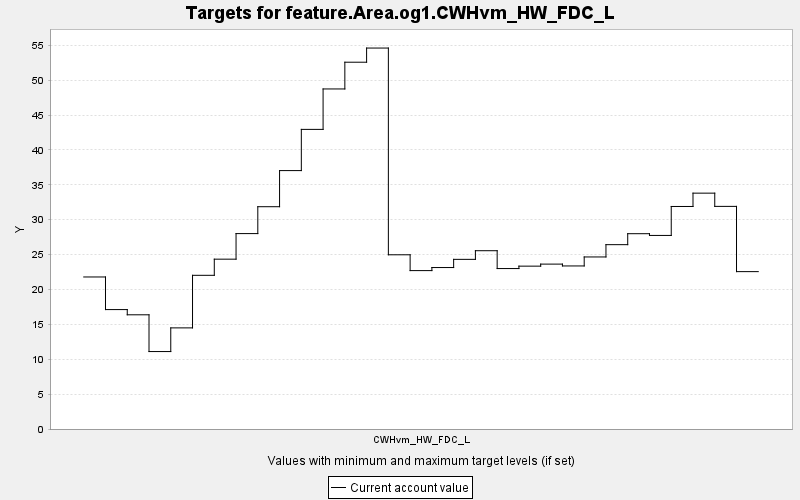

Data behind this chart, as committed beside it:
TARGET, PERIOD, YEAR, PERIODWIDTH, MINIMUM, MAXIMUM, MINWEIGHT, MAXWEIGHT, CURRENT, SUMMARY
feature.Area.og1.CWHvm_HW_FDC_L, 0, 0, 10.0, 0.0, 10000, 1.0, 1.0, 21.79, 0.0
feature.Area.og1.CWHvm_HW_FDC_L, 1, 10, 10.0, 0.0, 10000, 1.0, 1.0, 17.12, 0.0
feature.Area.og1.CWHvm_HW_FDC_L, 2, 20, 10.0, 0.0, 10000, 1.0, 1.0, 16.37, 0.0
feature.Area.og1.CWHvm_HW_FDC_L, 3, 30, 10.0, 0.0, 10000, 1.0, 1.0, 11.1, 0.0
feature.Area.og1.CWHvm_HW_FDC_L, 4, 40, 10.0, 0.0, 10000, 1.0, 1.0, 14.49, 0.0
feature.Area.og1.CWHvm_HW_FDC_L, 5, 50, 10.0, 0.0, 10000, 1.0, 1.0, 22.03, 0.0
feature.Area.og1.CWHvm_HW_FDC_L, 6, 60, 10.0, 0.0, 10000, 1.0, 1.0, 24.34, 0.0
feature.Area.og1.CWHvm_HW_FDC_L, 7, 70, 10.0, 0.0, 10000, 1.0, 1.0, 28.01, 0.0
feature.Area.og1.CWHvm_HW_FDC_L, 8, 80, 10.0, 0.0, 10000, 1.0, 1.0, 31.86, 0.0
feature.Area.og1.CWHvm_HW_FDC_L, 9, 90, 10.0, 0.0, 10000, 1.0, 1.0, 37.04, 0.0
feature.Area.og1.CWHvm_HW_FDC_L, 10, 100, 10.0, 0.0, 10000, 1.0, 1.0, 42.95, 0.0
feature.Area.og1.CWHvm_HW_FDC_L, 11, 110, 10.0, 0.0, 10000, 1.0, 1.0, 48.74, 0.0
feature.Area.og1.CWHvm_HW_FDC_L, 12, 120, 10.0, 0.0, 10000, 1.0, 1.0, 52.57, 0.0
feature.Area.og1.CWHvm_HW_FDC_L, 13, 130, 10.0, 0.0, 10000, 1.0, 1.0, 54.6, 0.0
feature.Area.og1.CWHvm_HW_FDC_L, 14, 140, 10.0, 0.0, 10000, 1.0, 1.0, 24.97, 0.0
feature.Area.og1.CWHvm_HW_FDC_L, 15, 150, 10.0, 0.0, 10000, 1.0, 1.0, 22.7, 0.0
feature.Area.og1.CWHvm_HW_FDC_L, 16, 160, 10.0, 0.0, 10000, 1.0, 1.0, 23.14, 0.0
feature.Area.og1.CWHvm_HW_FDC_L, 17, 170, 10.0, 0.0, 10000, 1.0, 1.0, 24.32, 0.0
feature.Area.og1.CWHvm_HW_FDC_L, 18, 180, 10.0, 0.0, 10000, 1.0, 1.0, 25.56, 0.0
feature.Area.og1.CWHvm_HW_FDC_L, 19, 190, 10.0, 0.0, 10000, 1.0, 1.0, 23, 0.0
feature.Area.og1.CWHvm_HW_FDC_L, 20, 200, 10.0, 0.0, 10000, 1.0, 1.0, 23.34, 0.0
feature.Area.og1.CWHvm_HW_FDC_L, 21, 210, 10.0, 0.0, 10000, 1.0, 1.0, 23.64, 0.0
feature.Area.og1.CWHvm_HW_FDC_L, 22, 220, 10.0, 0.0, 10000, 1.0, 1.0, 23.37, 0.0
feature.Area.og1.CWHvm_HW_FDC_L, 23, 230, 10.0, 0.0, 10000, 1.0, 1.0, 24.66, 0.0
feature.Area.og1.CWHvm_HW_FDC_L, 24, 240, 10.0, 0.0, 10000, 1.0, 1.0, 26.42, 0.0
feature.Area.og1.CWHvm_HW_FDC_L, 25, 250, 10.0, 0.0, 10000, 1.0, 1.0, 27.99, 0.0
feature.Area.og1.CWHvm_HW_FDC_L, 26, 260, 10.0, 0.0, 10000, 1.0, 1.0, 27.75, 0.0
feature.Area.og1.CWHvm_HW_FDC_L, 27, 270, 10.0, 0.0, 10000, 1.0, 1.0, 31.9, 0.0
feature.Area.og1.CWHvm_HW_FDC_L, 28, 280, 10.0, 0.0, 10000, 1.0, 1.0, 33.81, 0.0
feature.Area.og1.CWHvm_HW_FDC_L, 29, 290, 10.0, 0.0, 10000, 1.0, 1.0, 31.91, 0.0
feature.Area.og1.CWHvm_HW_FDC_L, 30, 300, 10.0, 0.0, 10000, 1.0, 1.0, 22.56, 0.0
